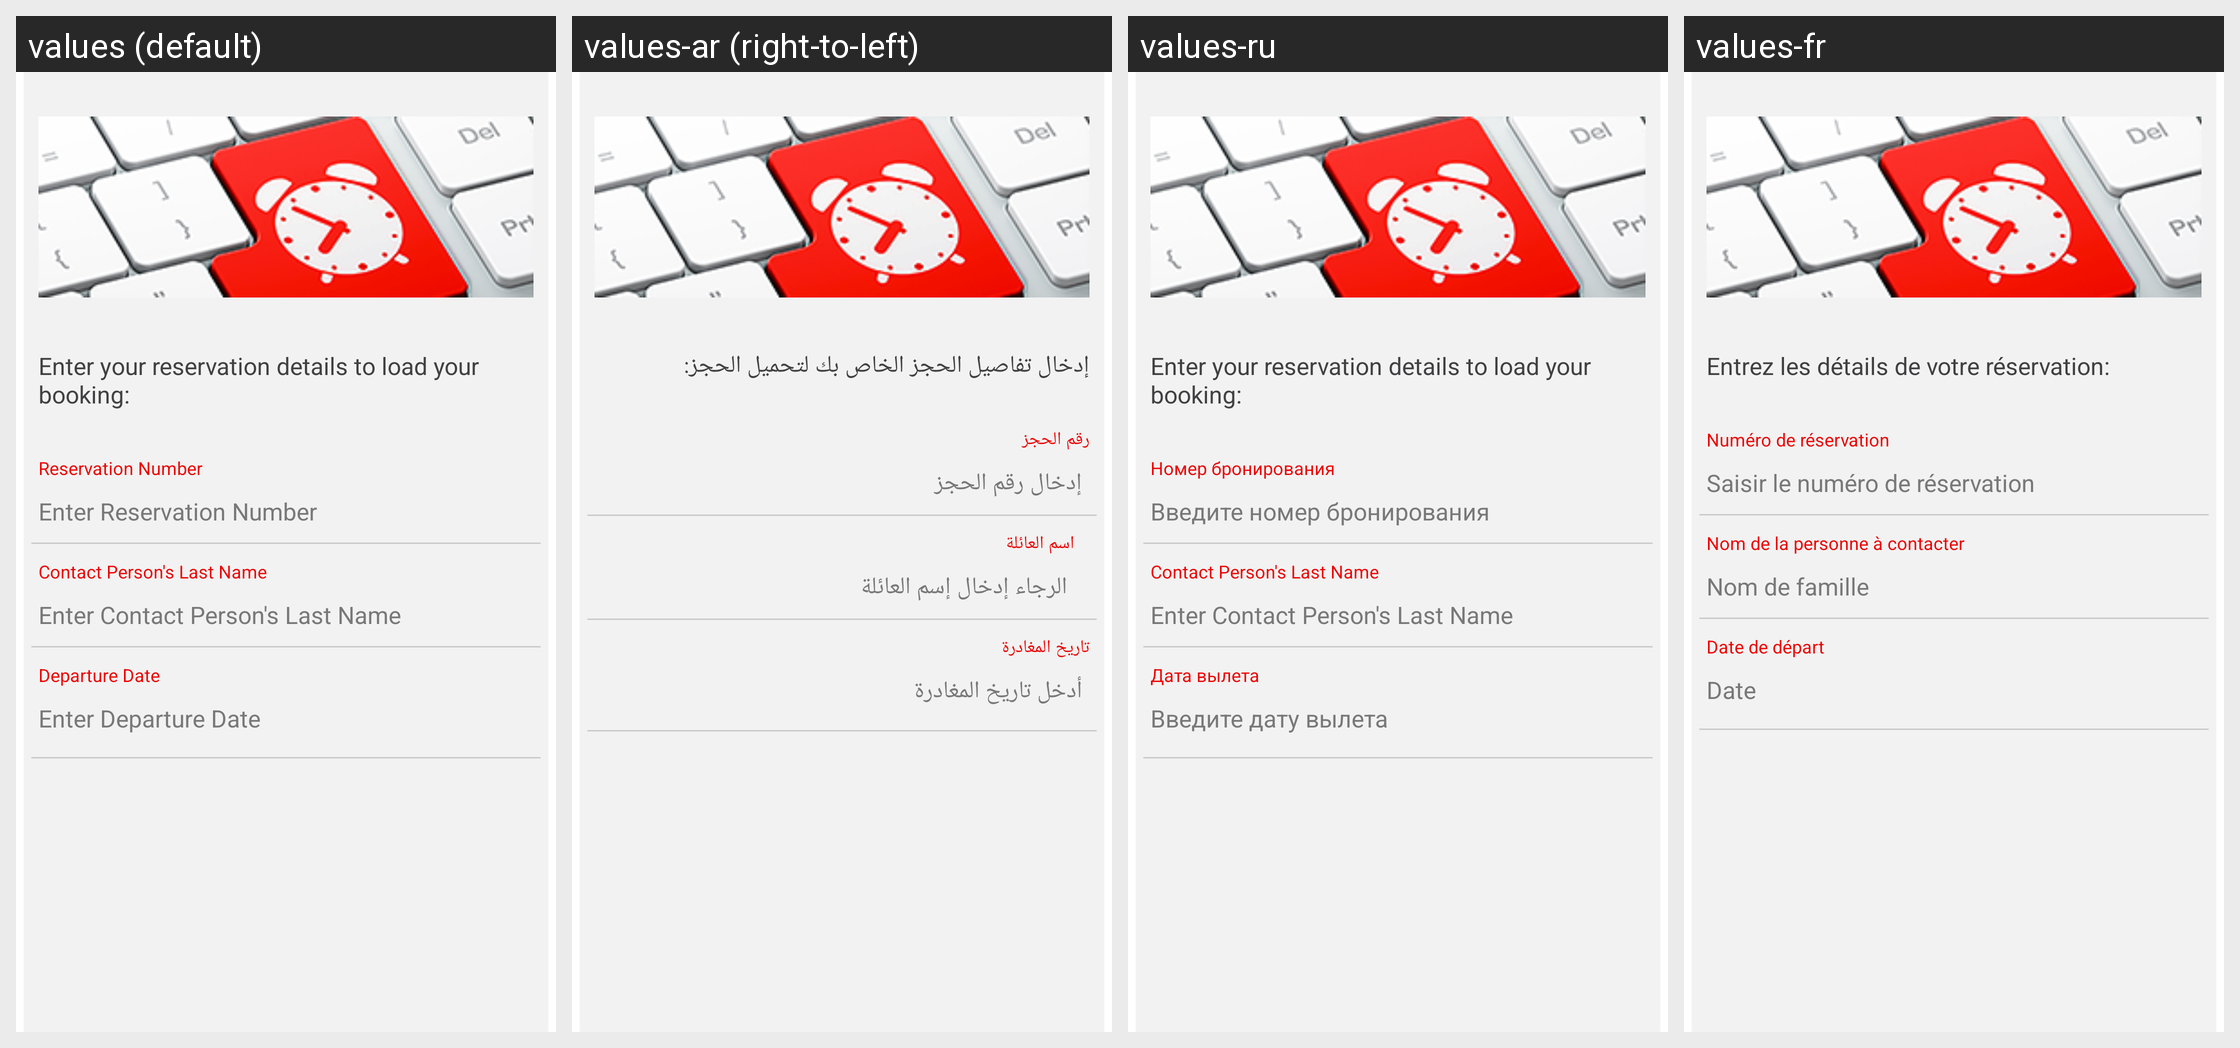

Locale-by-locale string values for the Android screen shown in this grid:
Android screen res/layout/managebooking.xml rendered under 4 locales, left to right: values (default), values-ar (right-to-left), values-ru, values-fr. Device: Nexus 5 (rendered at 1080×1920; each locale shown at half size, 540×960, under a caption strip naming it); theme android:Theme.Light.NoTitleBar.
Other locales in the repository, not shown: values-en.
Strings drawn on this screen, with the default value and each locale's value (text and hints the layout hard-codes, and strings that could not be matched under every locale, appear in the picture but are not listed):

EnterYourReservationDetails
  values: Enter your reservation details to load your booking:
  values-ar: إدخال تفاصيل الحجز الخاص بك لتحميل الحجز:
  values-ru: Enter your reservation details to load your booking:
  values-fr: Entrez les détails de votre réservation:

ReservationNumber
  values: Reservation Number
  values-ar: رقم الحجز
  values-ru: Номер бронирования
  values-fr: Numéro de réservation

EnterReservationNumber
  values: Enter Reservation Number
  values-ar: إدخال رقم الحجز
  values-ru: Введите номер бронирования
  values-fr: Saisir le numéro de réservation

ContactPersonsLastName
  values: Contact Person's Last Name
  values-ar: اسم العائلة
  values-ru: Contact Person's Last Name
  values-fr: Nom de la personne à contacter

EnterContactPersonsLastName
  values: Enter Contact Person's Last Name
  values-ar: الرجاء إدخال إسم العائلة
  values-ru: Enter Contact Person's Last Name
  values-fr: Nom de famille

DepartureDate
  values: Departure Date
  values-ar: تاريخ المغادرة
  values-ru: Дата вылета
  values-fr: Date de départ

EnterDepartureDate
  values: Enter Departure Date
  values-ar: أدخل تاريخ المغادرة
  values-ru: Введите дату вылета
  values-fr: Date
